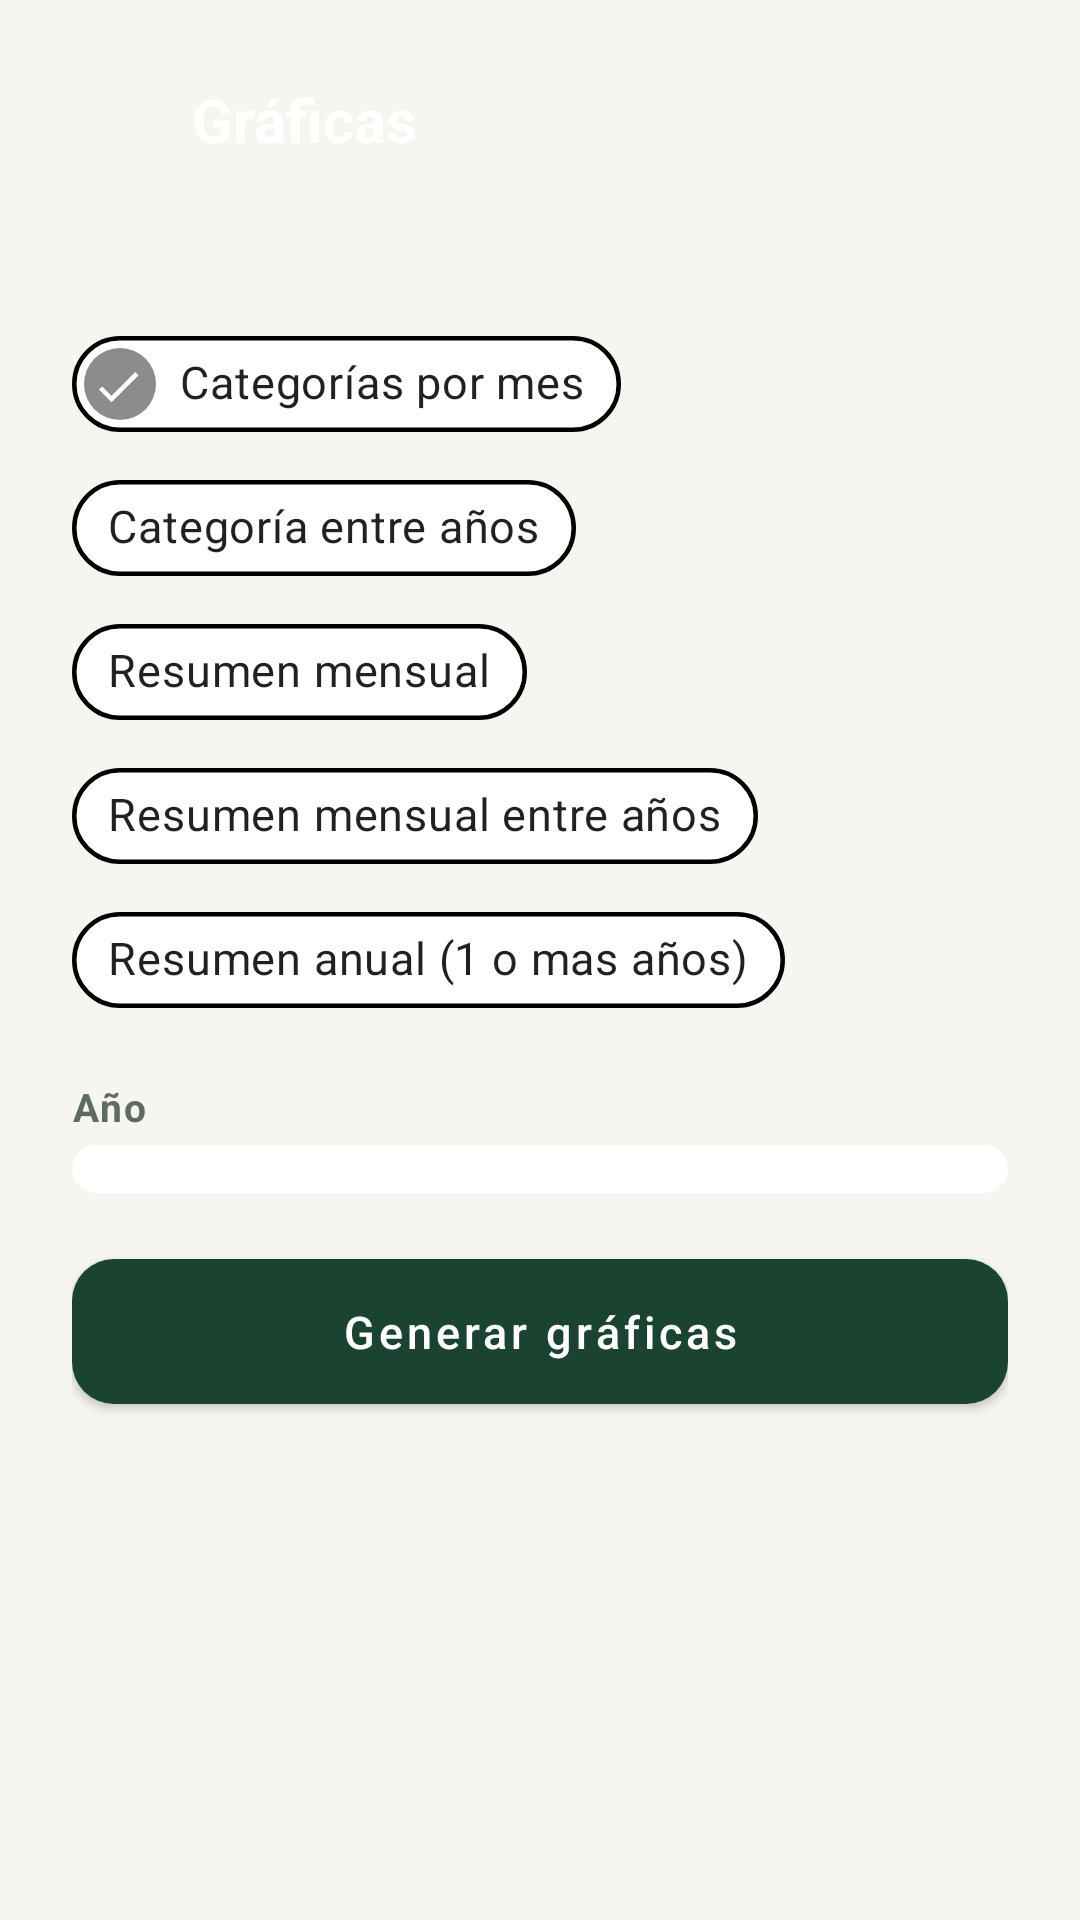

This screen was rendered from an Android layout file. Write that file and the resources it references.
<!-- AndroidManifest.xml: application theme Theme.WarthogCash -->
<!-- res/layout/activity_graficas.xml -->
<?xml version="1.0" encoding="utf-8"?>
<androidx.constraintlayout.widget.ConstraintLayout xmlns:android="http://schemas.android.com/apk/res/android"
    xmlns:app="http://schemas.android.com/apk/res-auto"
    android:layout_width="match_parent"
    android:layout_height="match_parent"
    android:background="@color/fondo_pantalla">

    <LinearLayout
        android:id="@+id/header"
        android:layout_width="match_parent"
        android:layout_height="wrap_content"
        android:background="@drawable/bg_header_rounded"
        android:gravity="center_vertical"
        android:orientation="horizontal"
        android:padding="@dimen/espaciado_l"
        app:layout_constraintTop_toTopOf="parent">

        <ImageButton
            android:id="@+id/btnVolver"
            android:layout_width="32dp"
            android:layout_height="32dp"
            android:background="?attr/selectableItemBackgroundBorderless"
            android:contentDescription="@string/accion_volver"
            android:src="@drawable/ic_back" />

        <TextView
            style="@style/TextoTituloHeader"
            android:layout_width="wrap_content"
            android:layout_height="wrap_content"
            android:layout_marginStart="@dimen/espaciado_s"
            android:text="@string/graficas_titulo" />
    </LinearLayout>

    <ScrollView
        android:layout_width="match_parent"
        android:layout_height="0dp"
        app:layout_constraintBottom_toBottomOf="parent"
        app:layout_constraintTop_toBottomOf="@id/header">

        <LinearLayout
            android:layout_width="match_parent"
            android:layout_height="wrap_content"
            android:orientation="vertical"
            android:padding="@dimen/espaciado_l">

            
            <com.google.android.material.chip.ChipGroup
                android:id="@+id/chipsTipoGrafica"
                android:layout_width="match_parent"
                android:layout_height="wrap_content"
                android:layout_marginBottom="@dimen/espaciado_m"
                app:singleSelection="true"
                app:selectionRequired="true">

                <com.google.android.material.chip.Chip
                    android:id="@+id/chipTipo1"
                    style="@style/ChipCategoria"
                    android:checkable="true"
                    android:checked="true"
                    android:text="@string/graficas_tipo_1"
                    app:chipBackgroundColor="@color/chip_background_selector"
                    android:textColor="@color/chip_text_selector"
                    app:chipStrokeColor="@color/chip_stroke_selector"
                    app:chipStrokeWidth="1.5dp" />

                <com.google.android.material.chip.Chip
                    android:id="@+id/chipTipo2"
                    style="@style/ChipCategoria"
                    android:checkable="true"
                    android:text="@string/graficas_tipo_2"
                    app:chipBackgroundColor="@color/chip_background_selector"
                    android:textColor="@color/chip_text_selector"
                    app:chipStrokeColor="@color/chip_stroke_selector"
                    app:chipStrokeWidth="1.5dp" />

                <com.google.android.material.chip.Chip
                    android:id="@+id/chipTipo3"
                    style="@style/ChipCategoria"
                    android:checkable="true"
                    android:text="@string/graficas_tipo_3"
                    app:chipBackgroundColor="@color/chip_background_selector"
                    android:textColor="@color/chip_text_selector"
                    app:chipStrokeColor="@color/chip_stroke_selector"
                    app:chipStrokeWidth="1.5dp" />

                <com.google.android.material.chip.Chip
                    android:id="@+id/chipTipo4"
                    style="@style/ChipCategoria"
                    android:checkable="true"
                    android:text="@string/graficas_tipo_4"
                    app:chipBackgroundColor="@color/chip_background_selector"
                    android:textColor="@color/chip_text_selector"
                    app:chipStrokeColor="@color/chip_stroke_selector"
                    app:chipStrokeWidth="1.5dp" />

                <com.google.android.material.chip.Chip
                    android:id="@+id/chipTipo5"
                    style="@style/ChipCategoria"
                    android:checkable="true"
                    android:text="@string/graficas_tipo_5"
                    app:chipBackgroundColor="@color/chip_background_selector"
                    android:textColor="@color/chip_text_selector"
                    app:chipStrokeColor="@color/chip_stroke_selector"
                    app:chipStrokeWidth="1.5dp" />

            </com.google.android.material.chip.ChipGroup>

            
            <LinearLayout
                android:id="@+id/contenedorAnioUnico"
                android:layout_width="match_parent"
                android:layout_height="wrap_content"
                android:orientation="vertical"
                android:layout_marginBottom="@dimen/espaciado_m">

                <TextView style="@style/EtiquetaCampo" android:layout_width="wrap_content" android:layout_height="wrap_content" android:text="@string/graficas_etiqueta_anio" android:layout_marginBottom="4dp"/>
                <Spinner
                    android:id="@+id/spinnerAnioUnico"
                    android:layout_width="match_parent"
                    android:layout_height="wrap_content"
                    android:background="@drawable/bg_card_rounded"
                    android:padding="@dimen/espaciado_s" />
            </LinearLayout>

            
            <LinearLayout
                android:id="@+id/contenedorMes"
                android:layout_width="match_parent"
                android:layout_height="wrap_content"
                android:orientation="vertical"
                android:layout_marginBottom="@dimen/espaciado_m"
                android:visibility="gone">

                <TextView style="@style/EtiquetaCampo" android:layout_width="wrap_content" android:layout_height="wrap_content" android:text="@string/graficas_etiqueta_mes" android:layout_marginBottom="4dp"/>
                <Spinner
                    android:id="@+id/spinnerMes"
                    android:layout_width="match_parent"
                    android:layout_height="wrap_content"
                    android:background="@drawable/bg_card_rounded"
                    android:padding="@dimen/espaciado_s" />
            </LinearLayout>

            
            <LinearLayout
                android:id="@+id/contenedorAniosMultiples"
                android:layout_width="match_parent"
                android:layout_height="wrap_content"
                android:orientation="vertical"
                android:layout_marginBottom="@dimen/espaciado_m"
                android:visibility="gone">

                <TextView style="@style/EtiquetaCampo" android:layout_width="wrap_content" android:layout_height="wrap_content" android:text="@string/graficas_etiqueta_anios_comparar" android:layout_marginBottom="4dp"/>
                <com.google.android.material.chip.ChipGroup
                    android:id="@+id/chipsAnios"
                    android:layout_width="match_parent"
                    android:layout_height="wrap_content"
                    app:singleSelection="false" />
            </LinearLayout>

            <com.google.android.material.button.MaterialButton
                android:id="@+id/btnGenerar"
                style="@style/BotonPrimario"
                android:layout_width="match_parent"
                android:layout_height="wrap_content"
                android:layout_marginBottom="@dimen/espaciado_m"
                android:text="@string/graficas_boton_generar" />

            <TextView
                android:id="@+id/tvSinDatos"
                android:layout_width="match_parent"
                android:layout_height="wrap_content"
                android:gravity="center"
                android:padding="@dimen/espaciado_l"
                android:text="@string/graficas_sin_datos"
                android:textColor="@color/texto_secundario"
                android:visibility="gone" />

            <LinearLayout
                android:id="@+id/contenedorGraficas"
                android:layout_width="match_parent"
                android:layout_height="wrap_content"
                android:orientation="vertical" />

        </LinearLayout>
    </ScrollView>

</androidx.constraintlayout.widget.ConstraintLayout>
<!-- resources referenced by this layout -->
<resources>
  <color name="fondo_pantalla">#F7F5F0</color>
  <color name="texto_secundario">#5C6B63</color>
  <dimen name="espaciado_l">24dp</dimen>
  <dimen name="espaciado_m">16dp</dimen>
  <dimen name="espaciado_s">8dp</dimen>
  <!-- drawable bg_card_rounded (drawable) -->
  <?xml version="1.0" encoding="utf-8"?>
  <shape xmlns:android="http://schemas.android.com/apk/res/android"
      android:shape="rectangle">
      <solid android:color="@color/blanco" />
      <corners android:radius="@dimen/radio_esquina_tarjeta" />
  </shape>
  <string name="accion_volver">Volver</string>
  <string name="graficas_boton_generar">Generar gráficas</string>
  <string name="graficas_etiqueta_anio">Año</string>
  <string name="graficas_etiqueta_anios_comparar">Años a comparar</string>
  <string name="graficas_etiqueta_mes">Mes</string>
  <string name="graficas_sin_datos">No hay meses cerrados suficientes para generar esta gráfica.</string>
  <string name="graficas_tipo_1">Categorías por mes</string>
  <string name="graficas_tipo_2">Categoría entre años</string>
  <string name="graficas_tipo_3">Resumen mensual</string>
  <string name="graficas_tipo_4">Resumen mensual entre años</string>
  <string name="graficas_tipo_5">Resumen anual (1 o mas años)</string>
  <string name="graficas_titulo">Gráficas</string>
  <style name="BotonPrimario" parent="Widget.MaterialComponents.Button">
          <item name="backgroundTint">@color/verde_principal</item>
          <item name="cornerRadius">14dp</item>
          <item name="android:textColor">@color/blanco</item>
          <item name="android:textAllCaps">false</item>
          <item name="android:textSize">@dimen/texto_cuerpo</item>
          <item name="android:padding">14dp</item>
      </style>
  <style name="ChipCategoria">
          <item name="android:layout_width">wrap_content</item>
          <item name="android:layout_height">wrap_content</item>
          <item name="android:paddingHorizontal">16dp</item>
          <item name="android:paddingVertical">10dp</item>
          <item name="android:textSize">@dimen/texto_cuerpo</item>
          <item name="android:layout_marginEnd">8dp</item>
          <item name="android:layout_marginBottom">8dp</item>
      </style>
  <style name="EtiquetaCampo">
          <item name="android:textColor">@color/texto_secundario</item>
          <item name="android:textSize">@dimen/texto_pequeno</item>
          <item name="android:textStyle">bold</item>
          <item name="android:letterSpacing">0.05</item>
      </style>
  <style name="TextoTituloHeader">
          <item name="android:textColor">@color/blanco</item>
          <item name="android:textSize">@dimen/texto_titulo</item>
          <item name="android:textStyle">bold</item>
      </style>
  <style name="Theme.WarthogCash" parent="Theme.MaterialComponents.DayNight.NoActionBar">
          <item name="colorPrimary">@color/verde_principal</item>
          <item name="colorPrimaryVariant">@color/verde_principal</item>
          <item name="colorOnPrimary">@color/blanco</item>
          <item name="colorSecondary">@color/acento_ambar</item>
          <item name="colorOnSecondary">@color/texto_principal</item>
          <item name="android:windowBackground">@color/fondo_pantalla</item>
          <item name="android:statusBarColor">@color/verde_principal</item>
          <item name="android:navigationBarColor">@color/fondo_pantalla</item>
          <item name="android:windowLightNavigationBar" tools:targetApi="o_mr1">true</item>
          <item name="android:windowLightStatusBar">false</item>
      </style>
  <color name="blanco">#FFFFFF</color>
  <dimen name="radio_esquina_tarjeta">16dp</dimen>
  <color name="verde_principal">#1B4332</color>
  <dimen name="texto_cuerpo">15sp</dimen>
  <dimen name="texto_pequeno">13sp</dimen>
  <dimen name="texto_titulo">20sp</dimen>
  <color name="acento_ambar">#E8A33D</color>
  <color name="texto_principal">#16261F</color>
</resources>
